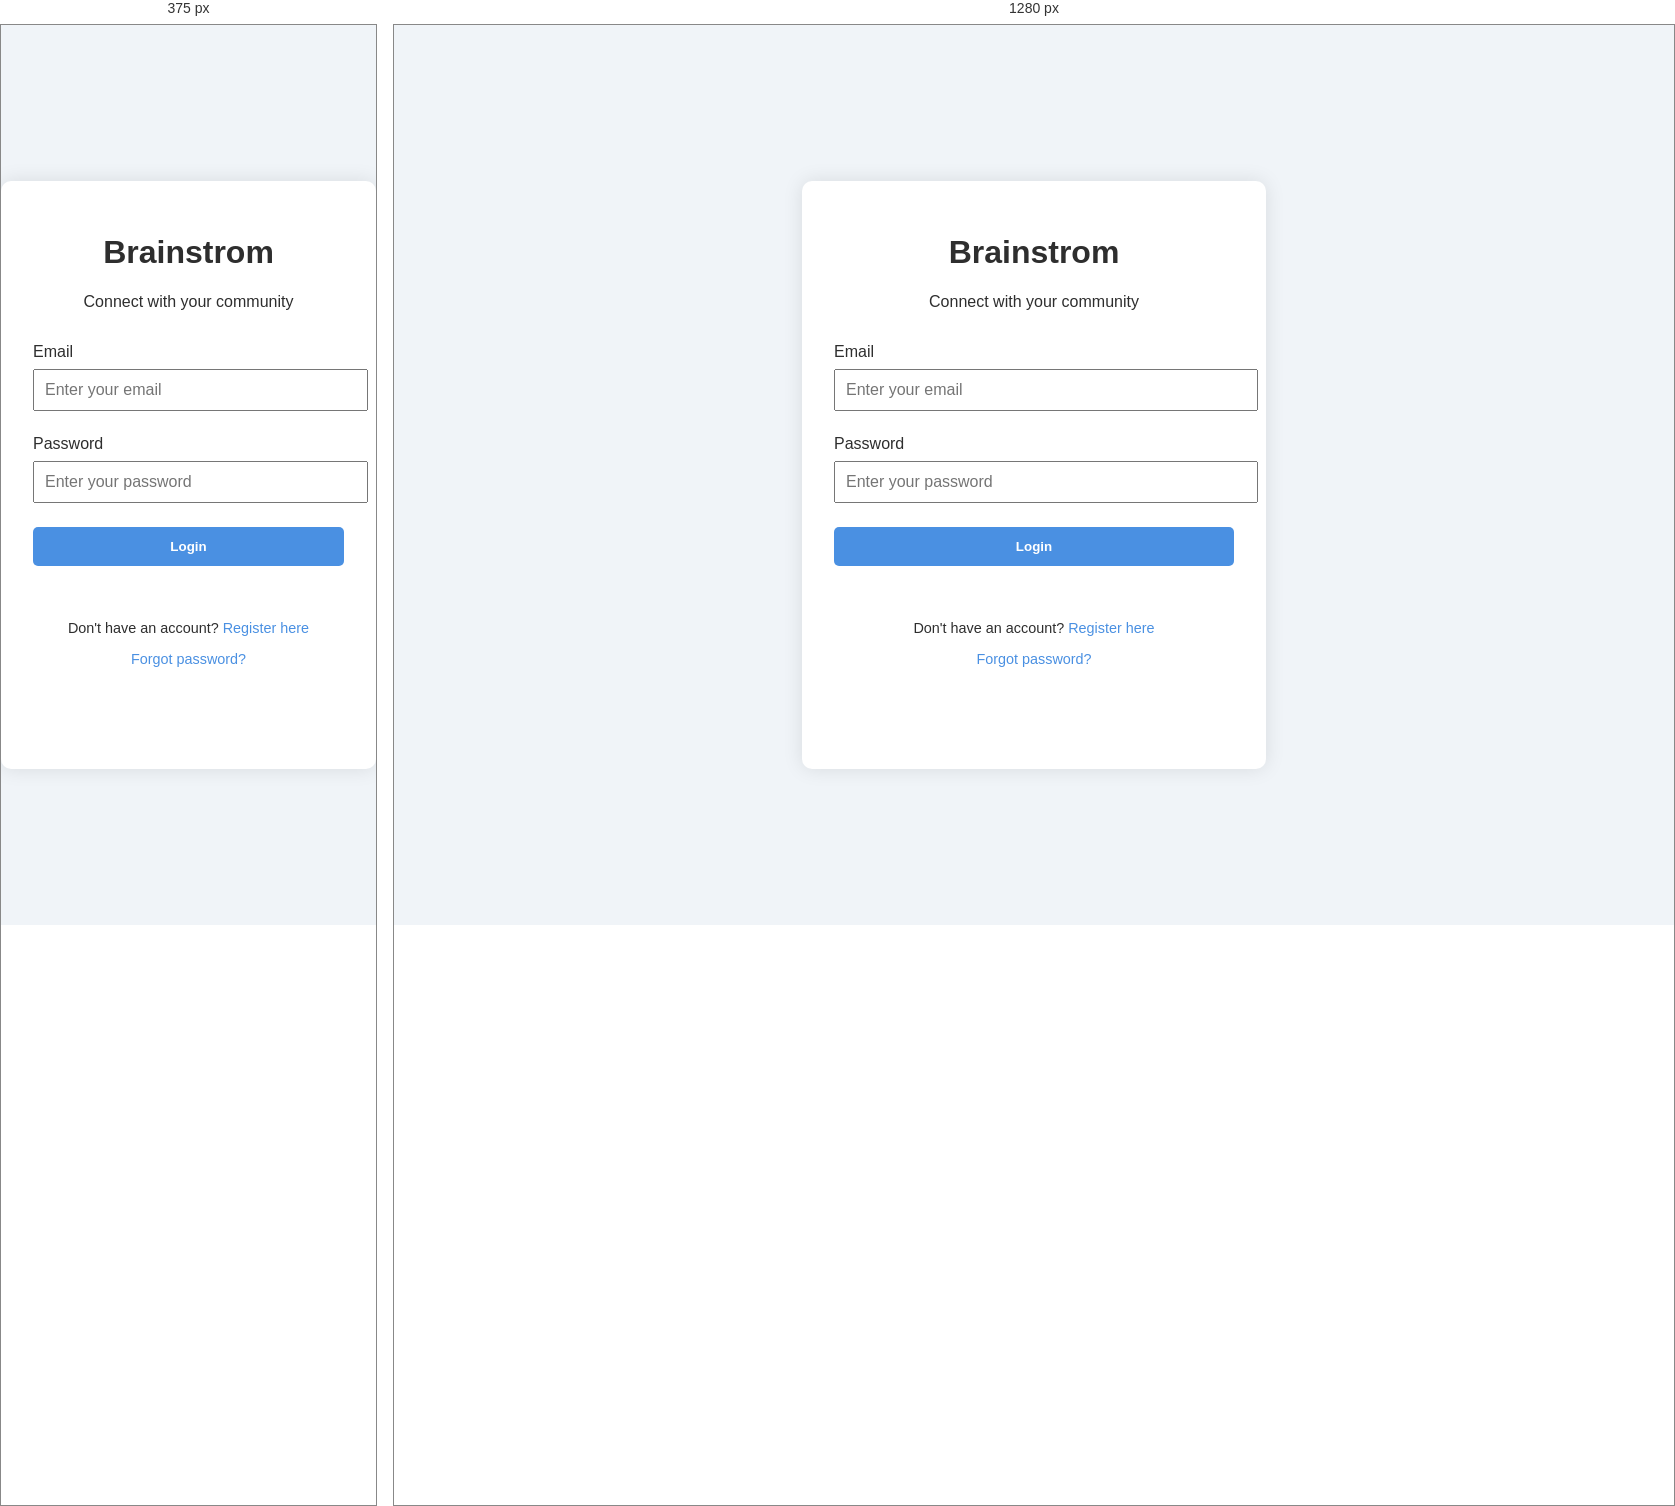
Rendered at 375 px and 1280 px, left to right.

<!-- file: login.html -->
<!DOCTYPE html>
<html lang="en">

<head>
    <meta charset="UTF-8" />
    <meta name="viewport" content="width=device-width, initial-scale=1.0" />
    <title>Login - Brainstrom Social</title>
    <link rel="stylesheet" href="https://cdnjs.cloudflare.com/ajax/libs/font-awesome/6.4.0/css/all.min.css" />
    <link rel="stylesheet" href="../css/main.css" />
    <style>
        .auth-page {
            display: flex;
            justify-content: center;
            align-items: center;
            min-height: 100vh;
            background: #f0f4f8;
        }
        
        .auth-container {
            background: #fff;
            padding: 2rem;
            border-radius: 10px;
            box-shadow: 0 0 20px rgba(0, 0, 0, 0.1);
            width: 100%;
            max-width: 400px;
        }
        
        .auth-header {
            text-align: center;
            margin-bottom: 2rem;
        }
        
        .auth-header .logo {
            font-size: 3rem;
            color: #4A90E2;
            margin-bottom: 1rem;
        }
        
        .auth-form {
            display: flex;
            flex-direction: column;
            gap: 1.5rem;
        }
        
        .form-group {
            display: flex;
            flex-direction: column;
            gap: 0.5rem;
        }
        
        .input-with-icon {
            position: relative;
        }
        
        .input-with-icon i {
            position: absolute;
            left: 15px;
            top: 50%;
            transform: translateY(-50%);
            color: #6c757d;
        }
        
        .input-with-icon input {
            padding-left: 40px;
            width: 100%;
            padding: 10px;
            font-size: 1rem;
        }
        
        .auth-btn {
            background: #4A90E2;
            color: white;
            border: none;
            padding: 12px;
            border-radius: 5px;
            font-weight: bold;
            cursor: pointer;
            transition: background 0.3s;
        }
        
        .auth-btn:hover {
            background: #357ABD;
        }
        
        .auth-footer {
            text-align: center;
            margin-top: 1rem;
            font-size: 0.9rem;
        }
        
        .auth-footer a {
            color: #4A90E2;
            text-decoration: none;
        }
        
        .error-message {
            color: #ff4d4f;
            text-align: center;
            margin-top: 1rem;
        }
    </style>
</head>

<body class="auth-page">
    <div class="auth-container">
        <div class="auth-header">
            <i class="fas fa-brain logo"></i>
            <h1>Brainstrom</h1>
            <p>Connect with your community</p>
        </div>

        <form class="auth-form" id="loginForm">
            <div class="form-group">
                <label for="email">Email</label>
                <div class="input-with-icon">
                    <i class="fas fa-envelope"></i>
                    <input type="email" id="email" placeholder="Enter your email" required />
                </div>
            </div>

            <div class="form-group">
                <label for="password">Password</label>
                <div class="input-with-icon">
                    <i class="fas fa-lock"></i>
                    <input type="password" id="password" placeholder="Enter your password" required />
                </div>
            </div>

            <button type="submit" class="auth-btn" id="loginBtn">Login</button>

            <div class="auth-footer">
                <p>Don't have an account? <a href="register.html">Register here</a></p>
                <p><a href="#">Forgot password?</a></p>
            </div>

            <p id="errorMessage" class="error-message"></p>
        </form>
    </div>

    <script>
        document.getElementById("loginForm").addEventListener("submit", async function(e) {
            e.preventDefault();

            const email = document.getElementById("email").value.trim();
            const password = document.getElementById("password").value.trim();
            const errorMessage = document.getElementById("errorMessage");
            const loginBtn = document.getElementById("loginBtn");

            errorMessage.textContent = "";
            loginBtn.disabled = true;
            loginBtn.innerHTML = '<i class="fas fa-spinner fa-spin"></i> Logging in...';

            try {
                const res = await fetch("http://localhost:5000/api/auth/login", {
                    method: "POST",
                    headers: {
                        "Content-Type": "application/json"
                    },
                    body: JSON.stringify({
                        email,
                        password
                    })
                });

                const data = await res.json();

                if (!res.ok) {
                    throw new Error(data.message || "Login failed");
                }

                localStorage.setItem("token", data.token);
                localStorage.setItem("user", JSON.stringify(data.data.user));
                window.location.href = "index.html";
            } catch (err) {
                console.error("Login error:", err);
                errorMessage.textContent = err.message || "An error occurred during login.";
            } finally {
                loginBtn.disabled = false;
                loginBtn.innerHTML = 'Login';
            }
        });
    </script>
</body>

</html>

/* @media block from main.css */
@media (max-width: 768px) {
    .app-container {
        flex-direction: column;
    }
    .sidebar {
        width: 100%;
        position: static;
        height: auto;
    }
    .main-content {
        margin-left: 0;
    }
    .header {
        flex-direction: column;
        gap: 15px;
    }
    .search-bar {
        width: 100%;
    }
}